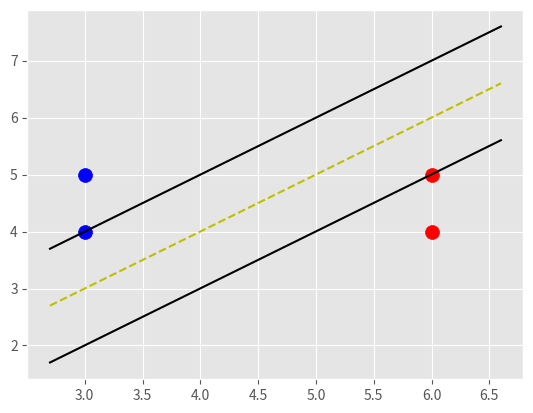

Write the Python code that produced this figure.
import matplotlib.pyplot as plt
from matplotlib import style
import numpy as np
style.use('ggplot')

class Support_Vector_Machine:
    def __init__(self, visualization=True):
        self.visualization = visualization
        self.colors = {1:'r',-1:'b'}
        if self.visualization:
            self.fig = plt.figure()
            self.ax = self.fig.add_subplot(1,1,1)
    # train
    def fit(self, data):
        self.data = data
        # { ||w||: [w,b] }
        opt_dict = {}

        transforms = [[1,1],
                      [-1,1],
                      [-1,-1],
                      [1,-1],
                      ]

        all_data = []
        for yi in self.data:
            for featureset in self.data[yi]:
                for feature in featureset:
                    all_data.append(feature)


        self.max_feature_value = max(all_data)
        self.min_feature_value = min(all_data)

        # print(self.max_feature_value,  self.min_feature_value)

        all_data = None

        # support vectors yi(xi.w+b) = 1
        

        step_sizes = [self.max_feature_value * 0.1,
                      self.max_feature_value * 0.01,
                      # point of expense:
                      self.max_feature_value * 0.001,
                      ]

        
        
        # extremely expensive
        b_range_multiple = 2
        # we dont need to take as small of steps
        # with b as we do w
        b_multiple = 5
        latest_optimum = self.max_feature_value*10
        
        for step in step_sizes:
            w = np.array([latest_optimum,latest_optimum])
            # we can do this because convex
            optimized = False
            while not optimized:
                
                b_range = np.arange(-1*(self.max_feature_value*b_range_multiple),
                                   self.max_feature_value*b_range_multiple + 1,
                                   step*b_multiple)

                for b in b_range:
                    for transformation in transforms:
                        w_t = w*transformation

                        found_option = True

                        for i in self.data:
                            for xi in self.data[i]:
                                yi=i

                                eval = yi*(np.dot(w_t,xi)+b)
                                # print(f'{w_t}, {xi}, {np.dot(w_t,xi)},  {eval}')
                                if  not eval >= 1:
                                    found_option = False

                        if found_option:
                            # print('added')
                            opt_dict[np.linalg.norm(w_t)] = [w_t,b]

                if w[0] < 0:
                    optimized = True
                    print(f'Optimized a step. w:{w}, b:{b}')
                else:
                    w = w - [step, step]


            print(len(opt_dict))

            norms = sorted([n for n in opt_dict])

            print(opt_dict[norms[0]])
            #||w|| : [w,b]
            opt_choice = opt_dict[norms[0]]
            self.w = opt_choice[0]
            self.b = opt_choice[1]
            latest_optimum = opt_choice[0][0]+step*2
            

    def predict(self,features):
        # sign( x.w+b )
        classification = np.sign(np.dot(np.array(features),self.w)+self.b)
        if classification !=0 and self.visualization:
            self.ax.scatter(features[0], features[1], s=200, marker='*', c=self.colors[classification])
        return classification

    def visualize(self):
        [[self.ax.scatter(x[0],x[1],s=100,color=self.colors[i]) for x in data_dict[i]] for i in data_dict]

        # hyperplane = x.w+b
        # v = x.w+b
        # psv = 1
        # nsv = -1
        # dec = 0
        def hyperplane(x,w,b,v):
            return (-w[0]*x-b+v) / w[1]

        datarange = (self.min_feature_value*0.9,self.max_feature_value*1.1)
        hyp_x_min = datarange[0]
        hyp_x_max = datarange[1]

        print(hyp_x_min, hyp_x_max)

        # (w.x+b) = 1
        # positive support vector hyperplane
        psv1 = hyperplane(hyp_x_min, self.w, self.b, 1)
        psv2 = hyperplane(hyp_x_max, self.w, self.b, 1)
        self.ax.plot([hyp_x_min,hyp_x_max],[psv1,psv2], 'k')

        # (w.x+b) = -1
        # negative support vector hyperplane
        nsv1 = hyperplane(hyp_x_min, self.w, self.b, -1)
        nsv2 = hyperplane(hyp_x_max, self.w, self.b, -1)
        self.ax.plot([hyp_x_min,hyp_x_max],[nsv1,nsv2], 'k')

        # (w.x+b) = 0
        # positive support vector hyperplane
        db1 = hyperplane(hyp_x_min, self.w, self.b, 0)
        db2 = hyperplane(hyp_x_max, self.w, self.b, 0)
        self.ax.plot([hyp_x_min,hyp_x_max],[db1,db2], 'y--')

        plt.show()
        
# data_dict = {-1:np.array([ [1,2],
#                           [0,2],
#                            [2,2],
#                            [3,2],
#                            [4,2],
#                            [5,2],
#                            [6,2],
#                           ]),
             
#             +1:np.array([ [0,4],
#                          [1,4],
#                           [2,4],
#                           [3,4],
#                            [4,4],
#                            [5,4],

#                          ])}



# data_dict = {-1:np.array([[3,4],
# 						  [2,5.5],]),
			 
# 			1:np.array([ [6,5],
# 						 [5,5],])}

data_dict = {-1:np.array([[3,4],
						  [3,5],]),
			 
			1:np.array([ [6,4],
						 [6,5],])}




# data_dict = {-1:np.array([[1,7],
#                           [2,8],
#                           [3,8],]),
             
#              1:np.array([[5,1],
#                          [6,-1],
#                          [7,3],])}


svm = Support_Vector_Machine()
svm.fit(data=data_dict)

# predict_us = [[0,10],
#               [1,3],
#               [3,4],
#               [3,5],
#               [5,5],
#               [5,6],
#               [6,-5],
#               [5,8]]

# for p in predict_us:
#     svm.predict(p)

svm.visualize()